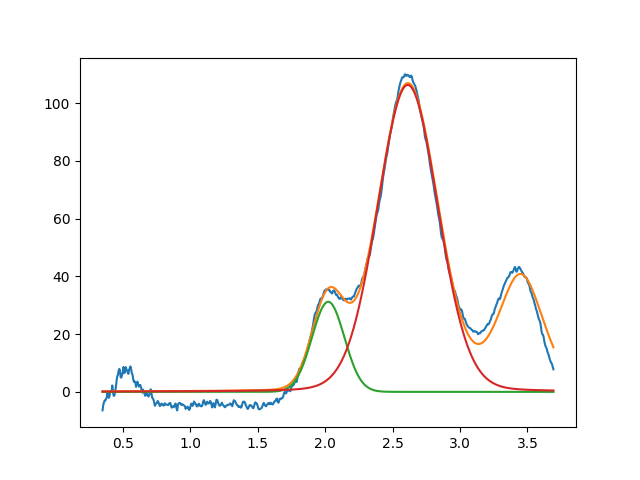

The file beside this chart, header and first rows:
2.022769042464595657e+00, 3.121161970135296571e+01, 2.822487374844529495e-01, 9.999999999999998890e-01
2.612596276856650412e+00, 1.062963078862369457e+02, 5.265006628479050876e-01, 9.201308129487640874e-01
3.450000000000000622e+00, 3.999999999999999289e+01, 3.999999999999999667e-01, 6.964363750105806439e-01
